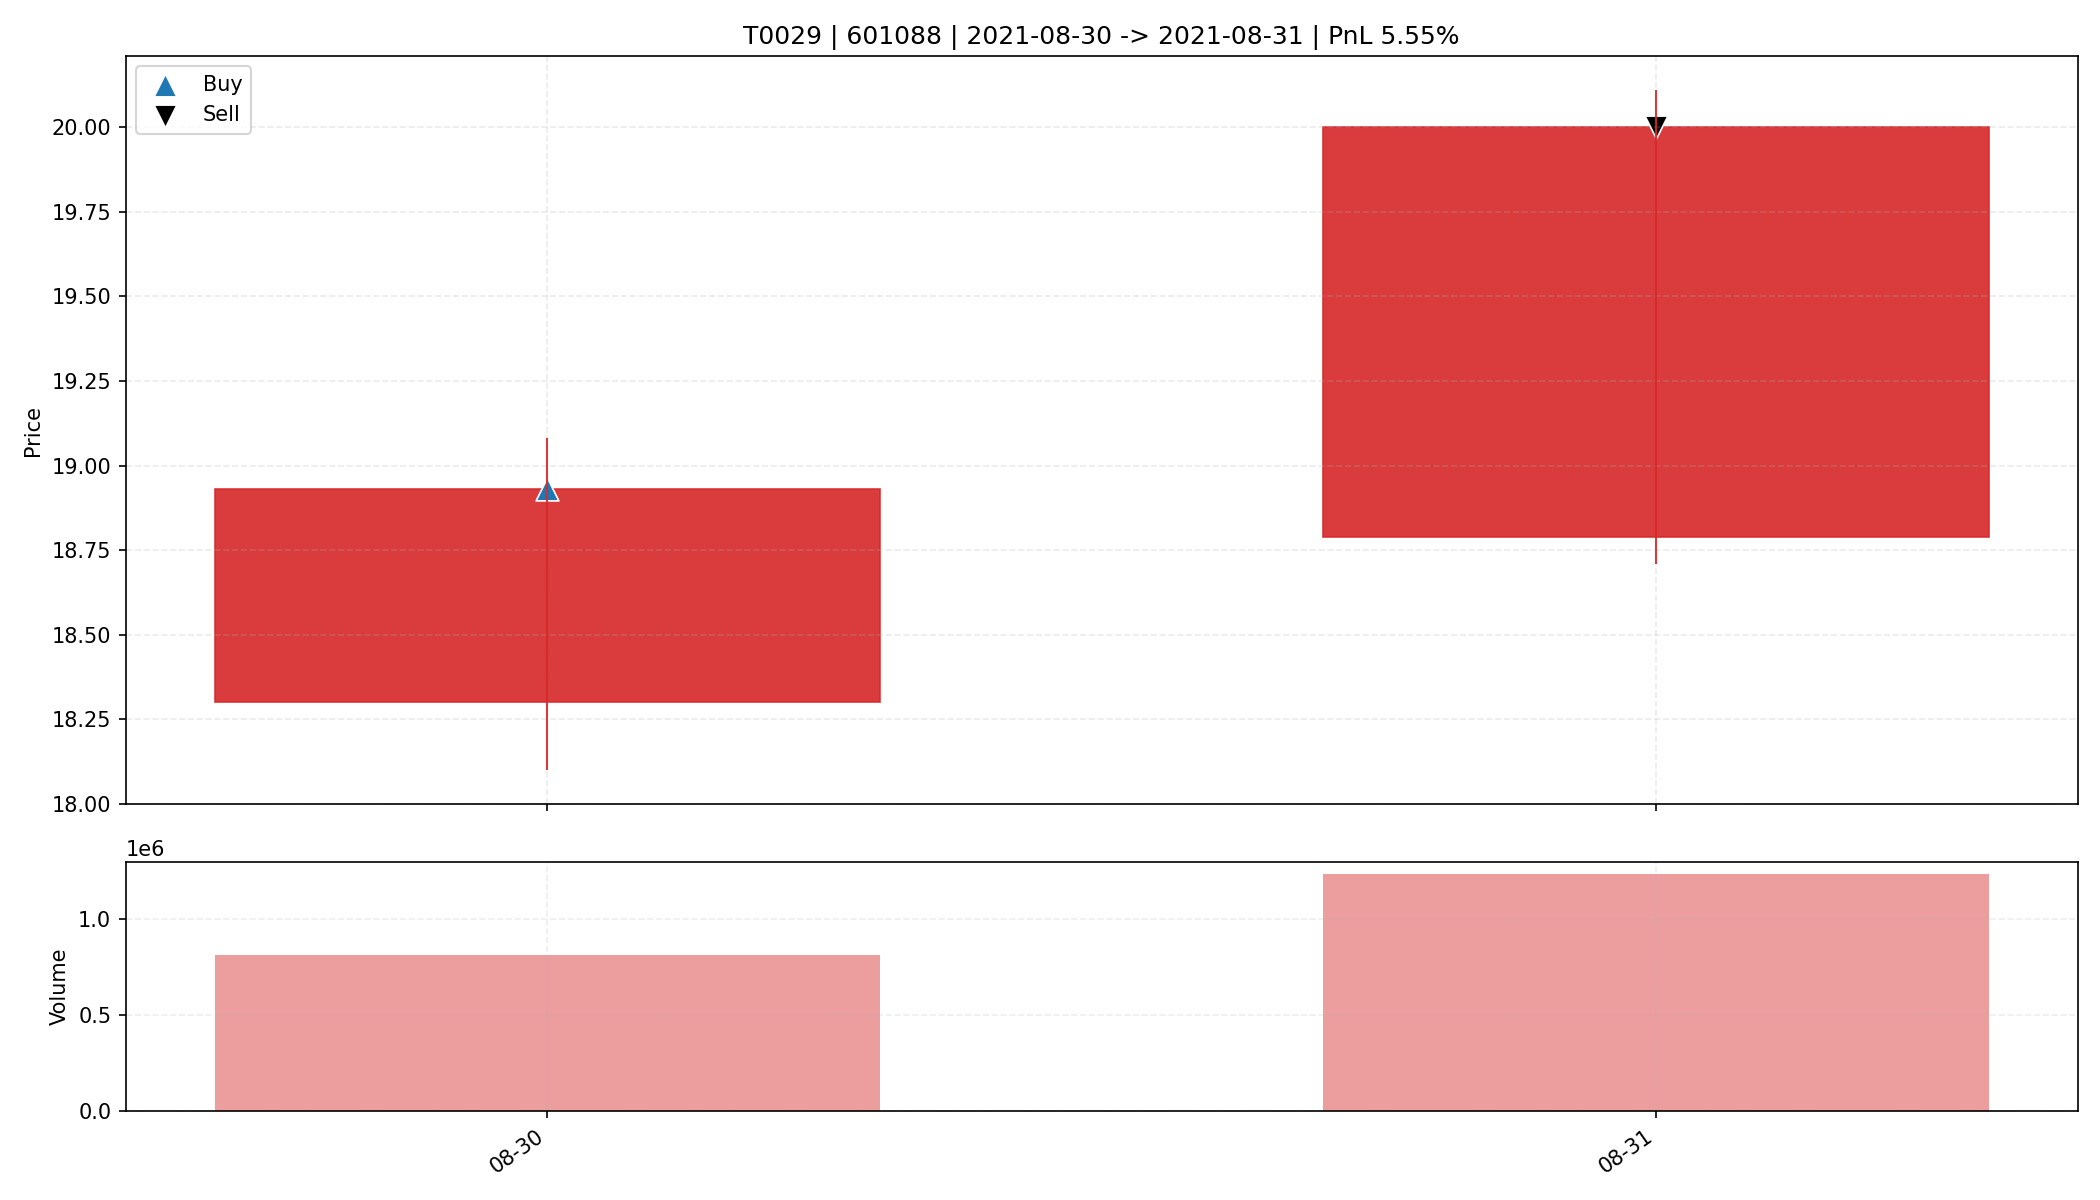

The table this chart was drawn from, first rows:
date, open, high, low, close, amount, volume, trade_id, code, buy_date, sell_date, buy_price, sell_price, matched_shares, buy_reason, sell_reason, sell_profit_pct, sell_hold_days, is_buy_day, is_sell_day, holding_day_index
2021-08-30, 18.3, 19.08, 18.1, 18.93, 1509865600, 810753, T0029, 601088, 2021-08-30, 2021-08-31, 18.93, 20.0, 850.0, 前10日振幅8.9%, 阳线涨幅3.4%, 突破均线, 放量1.7倍(温和+爆发…, 主动止盈半仓-MA5乖离率7.12%>7.00%, 5.547, 1.0, True, False, 0
2021-08-31, 18.79, 20.11, 18.71, 20.0, 2411237888, 1232334, T0029, 601088, 2021-08-30, 2021-08-31, 18.93, 20.0, 850.0, 前10日振幅8.9%, 阳线涨幅3.4%, 突破均线, 放量1.7倍(温和+爆发…, 主动止盈半仓-MA5乖离率7.12%>7.00%, 5.547, 1.0, False, True, 1
